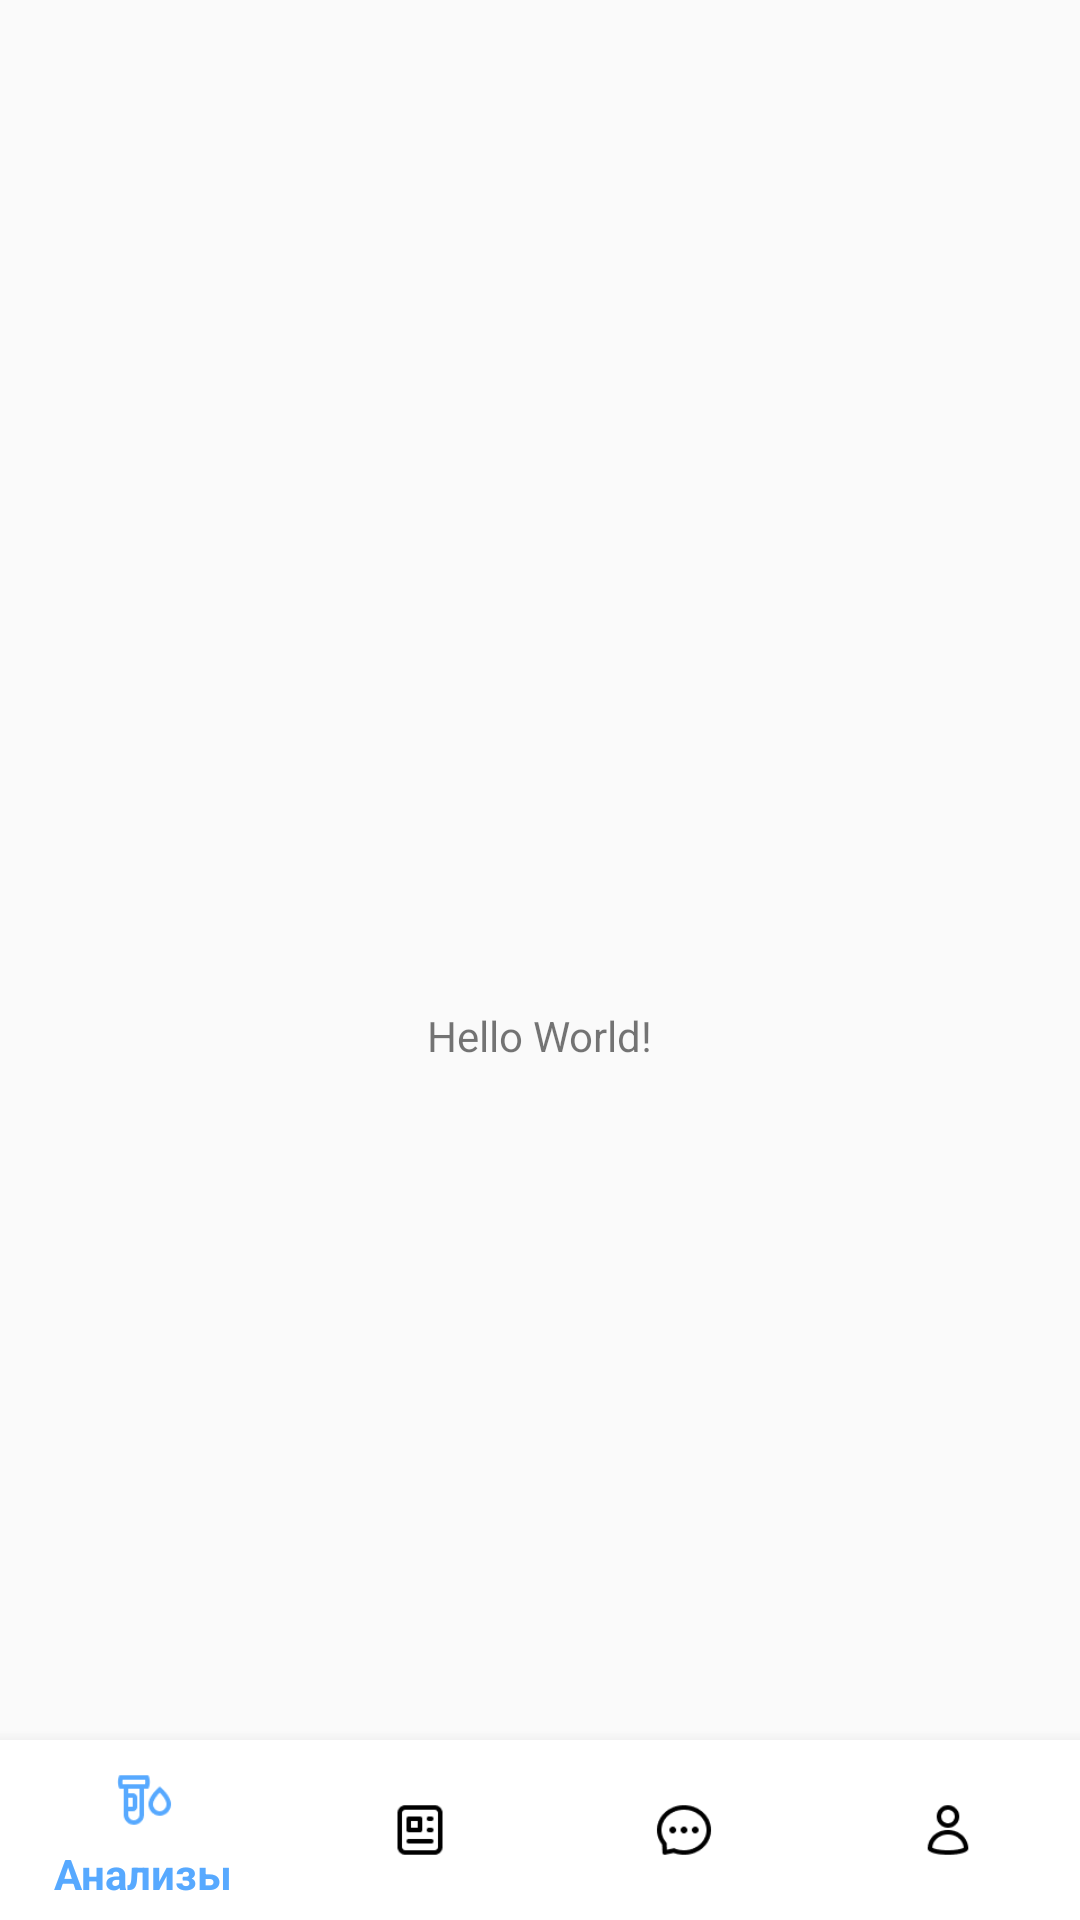

This screen was rendered from an Android layout file. Write that file and the resources it references.
<!-- AndroidManifest.xml: application theme Theme.MedCenter -->
<!-- res/layout/activity_test.xml -->
<?xml version="1.0" encoding="utf-8"?>
<androidx.constraintlayout.widget.ConstraintLayout xmlns:android="http://schemas.android.com/apk/res/android"
    xmlns:app="http://schemas.android.com/apk/res-auto"
    xmlns:tools="http://schemas.android.com/tools"
    android:layout_width="match_parent"
    android:layout_height="match_parent"
    tools:context=".TestActivity">


    <TextView
        android:id="@+id/textview"
        android:layout_width="wrap_content"
        android:layout_height="wrap_content"
        android:layout_marginTop="50dp"
        android:text="Hello World!"

        app:layout_constraintBottom_toBottomOf="parent"
        app:layout_constraintEnd_toEndOf="parent"
        app:layout_constraintStart_toStartOf="parent"
        app:layout_constraintTop_toTopOf="parent" />

    <com.google.android.material.bottomnavigation.BottomNavigationView
        android:id="@+id/bottom_navigation"
        android:layout_width="match_parent"
        android:layout_height="60dp"
        android:layout_alignParentBottom="true"
        app:itemBackground="@color/white"
        app:itemIconTint="@drawable/selector"
        app:itemTextColor="@drawable/selector"
        app:layout_constraintBottom_toBottomOf="parent"
        app:layout_constraintEnd_toEndOf="parent"
        app:layout_constraintStart_toStartOf="parent"
        app:menu="@menu/menu" />

</androidx.constraintlayout.widget.ConstraintLayout>
<!-- resources referenced by this layout -->
<resources>
  <color name="white">#FFFFFFFF</color>
  <!-- drawable selector (drawable) -->
  <?xml version="1.0" encoding="utf-8"?>
  <selector xmlns:android="http://schemas.android.com/apk/res/android">
          <item
              android:state_selected="true"
              android:color="@color/blue"/>
          <item
              android:state_selected="false"
              android:color="@color/black"/>
  </selector>
  <style name="Theme.MedCenter" parent="Base.Theme.MedCenter" />
  <color name="blue">#57A9FF</color>
  <color name="black">#FF000000</color>
  <style name="Base.Theme.MedCenter" parent="Theme.AppCompat.Light.NoActionBar">
          
          
      </style>
</resources>
